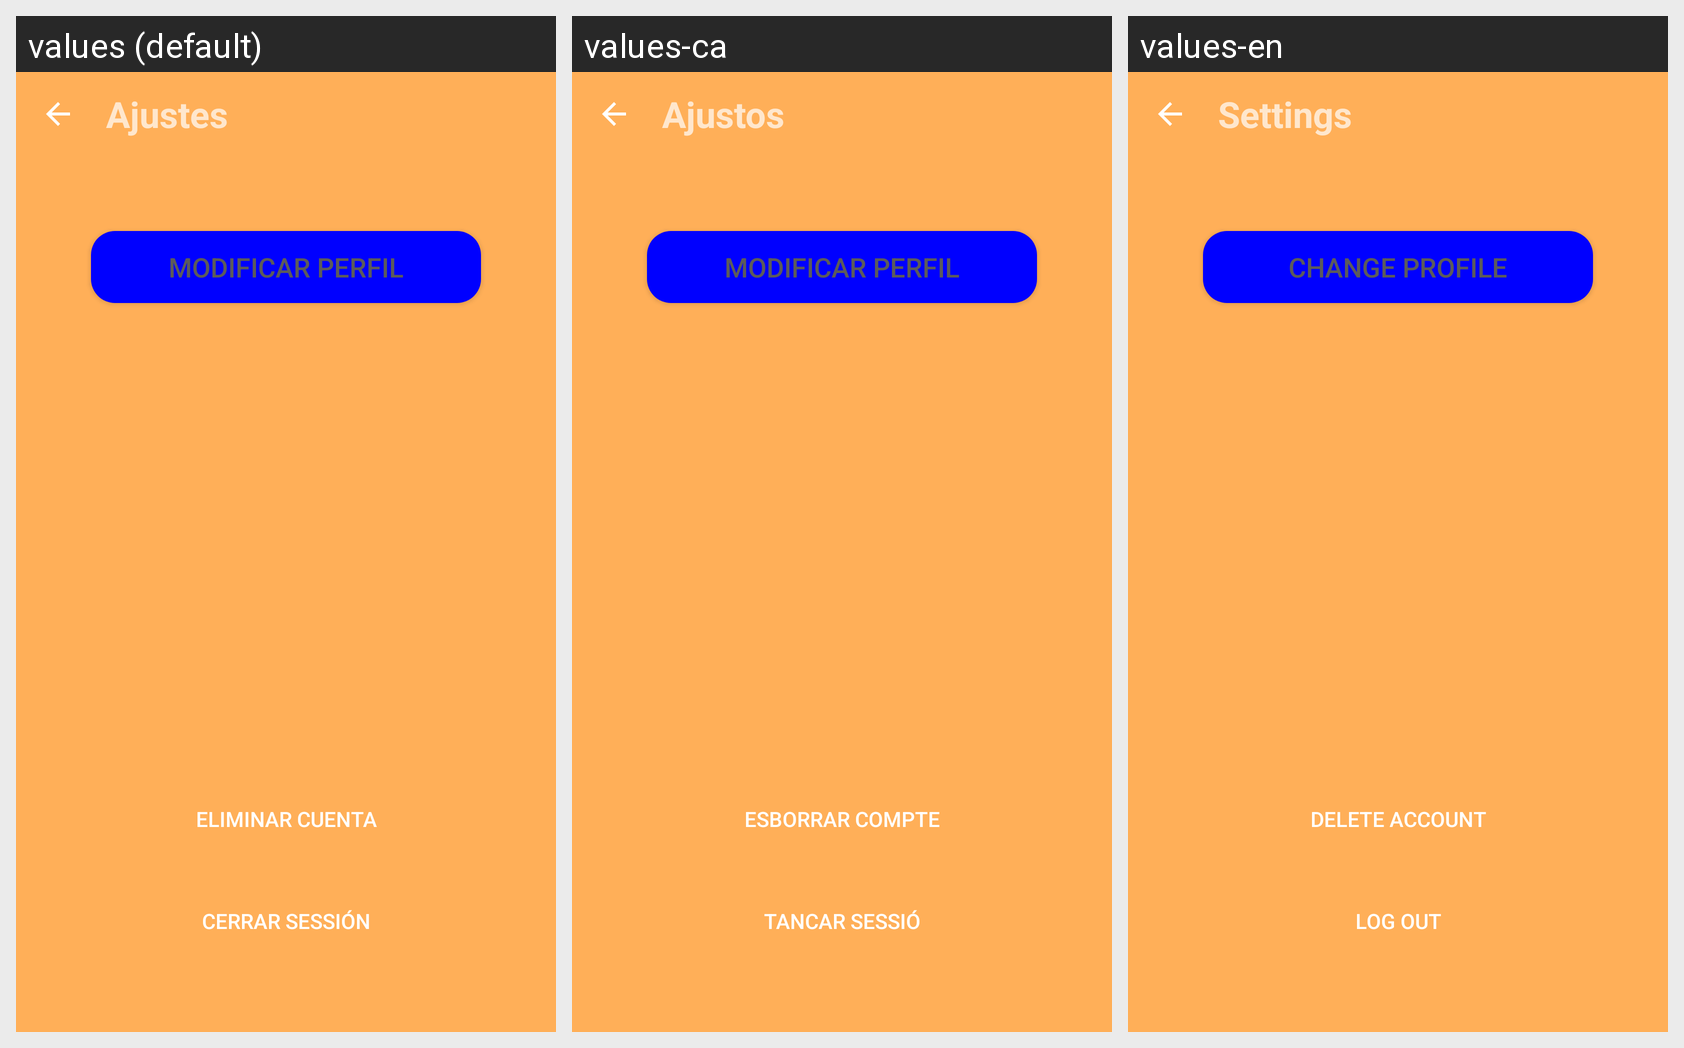

The same Android screen rendered under several of its app's locales, left to right. List the strings drawn on it with the default value and each locale's translation.
Android screen res/layout/activity_ajustes.xml rendered under 3 locales, left to right: values (default), values-ca, values-en. Device: Nexus 5 (rendered at 1080×1920; each locale shown at half size, 540×960, under a caption strip naming it); theme AppTheme.
Strings drawn on this screen, with the default value and each locale's value (text and hints the layout hard-codes appear in the picture but are not listed):

title_settings
  values: Ajustes
  values-ca: Ajustos
  values-en: Settings

action_delete_account
  values: Eliminar cuenta
  values-ca: Esborrar compte
  values-en: Delete account

action_logout
  values: Cerrar sessión
  values-ca: Tancar sessió
  values-en: Log out

title_profile
  values: Modificar Perfil
  values-ca: Modificar Perfil
  values-en: Change Profile
